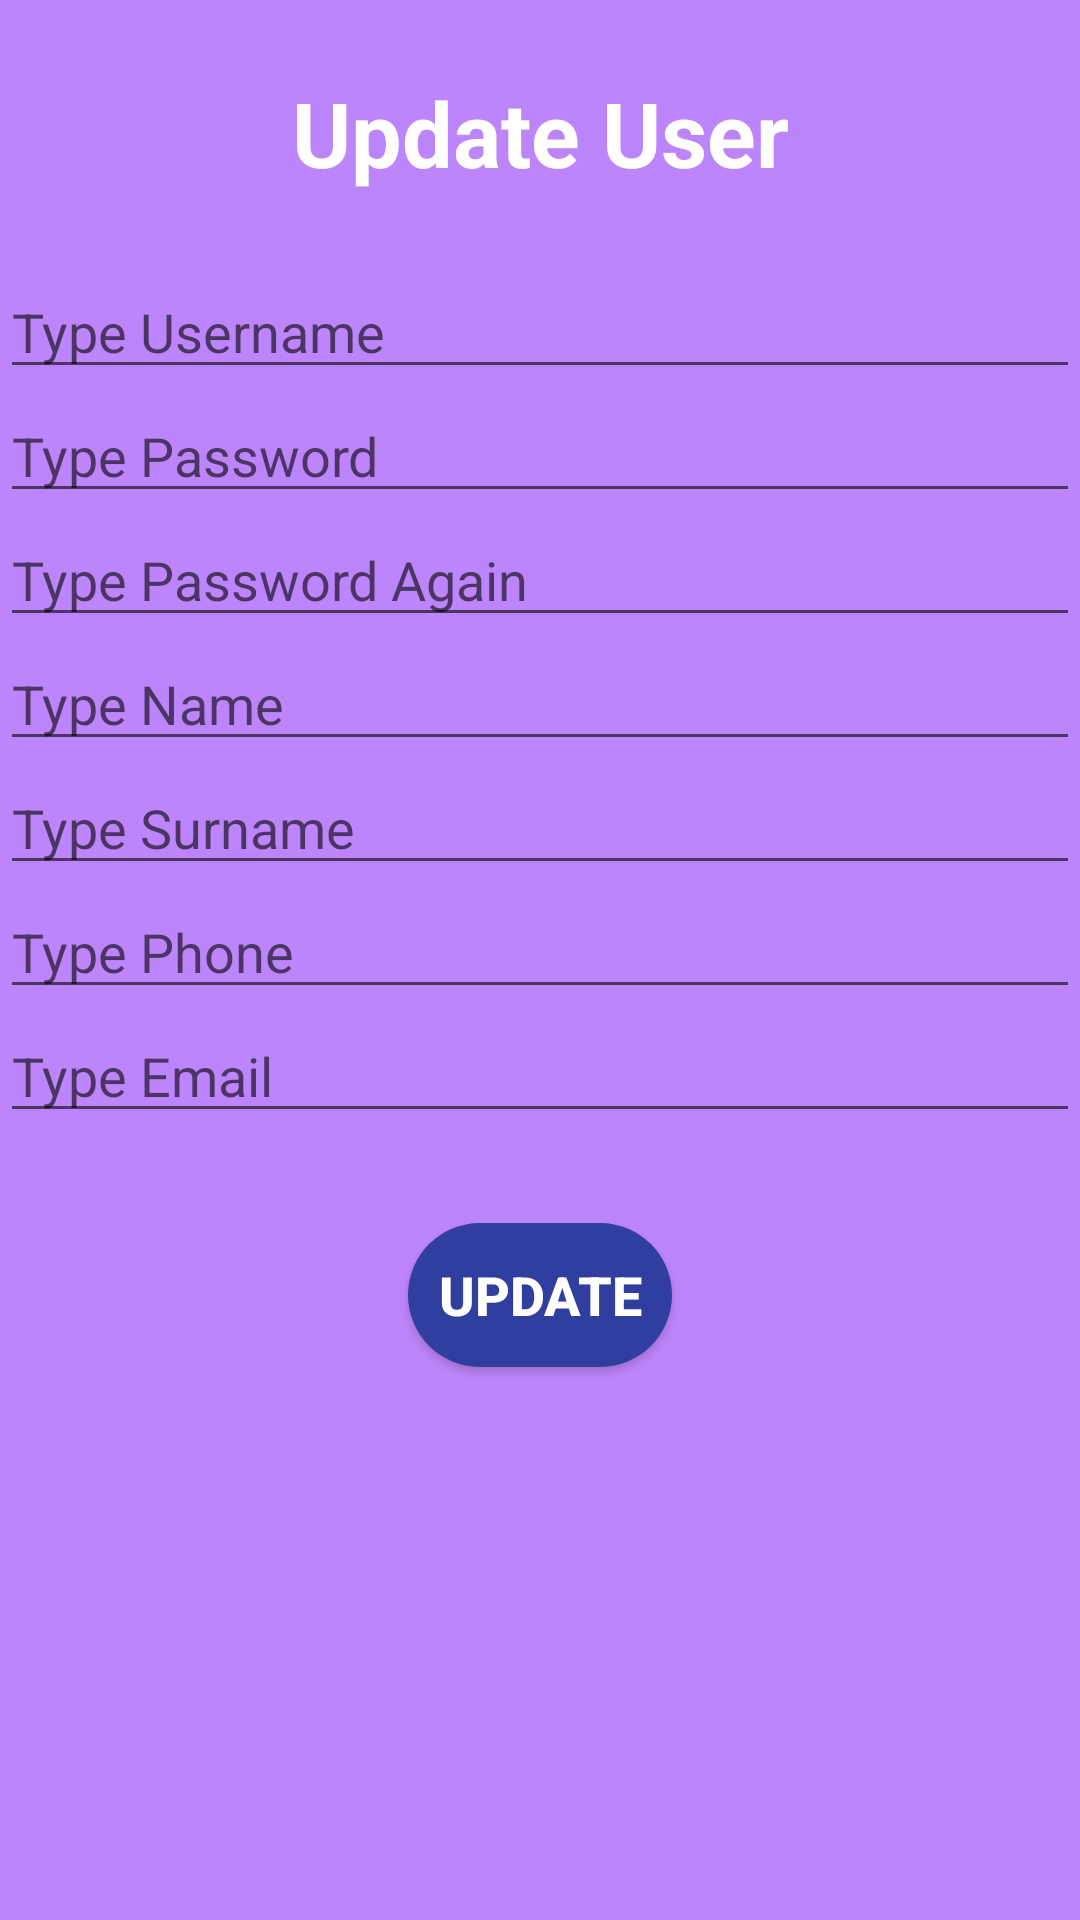

Reconstruct the res/layout file that produces this screen, plus the resources it refers to.
<!-- AndroidManifest.xml: application theme AppTheme -->
<!-- res/layout/f_update_profile.xml -->
<?xml version="1.0" encoding="utf-8"?>
<LinearLayout
    xmlns:android="http://schemas.android.com/apk/res/android"
    xmlns:app="http://schemas.android.com/apk/res-auto"
    xmlns:tools="http://schemas.android.com/tools"
    android:layout_width="match_parent"
    android:layout_height="match_parent"
    android:orientation="vertical"
    android:background="@color/white2"
    tools:context=".Fragment.F_Update_Profile">

    
    <TextView
        android:id="@+id/text_view"
        android:layout_width="match_parent"
        android:layout_height="wrap_content"
        android:text="Update User"
        android:layout_gravity="center_horizontal"
        android:textAlignment="center"
        android:textStyle="bold"
        android:textColor="@color/white"
        android:textSize="30dp"
        android:layout_margin="24dp"/>

    
    <EditText
        android:id="@+id/input_username_profile_update"
        android:layout_width="match_parent"
        android:layout_height="wrap_content"
        android:ems="10"
        android:inputType="textPersonName"
        android:hint="Type Username"/>
    <EditText
        android:id="@+id/input_password_profile_update"
        android:layout_width="match_parent"
        android:layout_height="wrap_content"
        android:ems="10"
        android:inputType="textPassword"
        android:hint="Type Password"/>
    <EditText
        android:id="@+id/input_password2_profile_update"
        android:layout_width="match_parent"
        android:layout_height="wrap_content"
        android:ems="10"
        android:inputType="textPassword"
        android:hint="Type Password Again"/>
    <EditText
        android:id="@+id/input_name_profile_update"
        android:layout_width="match_parent"
        android:layout_height="wrap_content"
        android:ems="10"
        android:inputType="textPersonName"
        android:hint="Type Name"/>
    <EditText
        android:id="@+id/input_surname_profile_update"
        android:layout_width="match_parent"
        android:layout_height="wrap_content"
        android:ems="10"
        android:inputType="textPersonName"
        android:hint="Type Surname"/>
    <EditText
        android:id="@+id/input_phone_profile_update"
        android:layout_width="match_parent"
        android:layout_height="wrap_content"
        android:ems="10"
        android:inputType="textPersonName"
        android:hint="Type Phone"/>
    <EditText
        android:id="@+id/input_email_profile_update"
        android:layout_width="match_parent"
        android:layout_height="wrap_content"
        android:ems="10"
        android:inputType="textPersonName"
        android:hint="Type Email"/>
    
    <Button
        android:id="@+id/update_profile_button"
        android:layout_width="wrap_content"
        android:layout_height="wrap_content"
        android:layout_gravity="center_horizontal"
        android:layout_marginTop="30dp"
        android:textColor="@color/white"
        android:textStyle="bold"
        android:textSize="18sp"
        android:background="@drawable/rounded_button"
        android:text="Update"/>

</LinearLayout>
<!-- resources referenced by this layout -->
<resources>
  <color name="white">#FFFFFF</color>
  <color name="white2">#BD85FB</color>
  <!-- drawable rounded_button (drawable) -->
  <?xml version="1.0" encoding="utf-8"?>
  <shape
      xmlns:android="http://schemas.android.com/apk/res/android"
      android:shape="rectangle">
  
      <solid android:color="@color/blue3"/>
      <corners android:radius="150dp"/>
  </shape>
  <style name="AppTheme" parent="Theme.AppCompat.Light.NoActionBar">
          
          <item name="colorPrimary">@color/purple1</item>
          <item name="colorPrimaryDark">@color/purple2</item>
          <item name="colorAccent">@color/blue1</item>
      </style>
  <color name="blue3">#303F9F</color>
  <color name="purple1">#BB66F8</color>
  <color name="purple2">#994ECD</color>
  <color name="blue1">#3F51B5</color>
</resources>
